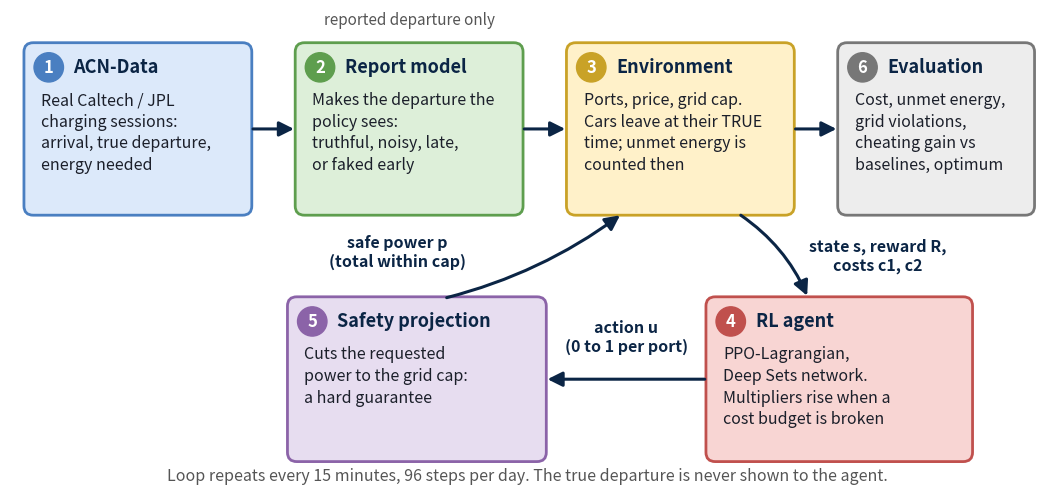

Write the Python code that produced this figure. (Note: this script raises an exception after producing the figure.)
"""Slide-ready system design figure with the full RL loop (state, action, safe power, reward and costs, evaluation).
Run: python scripts/make_system_figure.py  ->  docs/briefing/fig/system_design.png   (needs matplotlib)"""
import matplotlib
matplotlib.use("Agg")
import matplotlib.pyplot as plt
from matplotlib.patches import FancyArrowPatch, FancyBboxPatch

fig, ax = plt.subplots(figsize=(13.33, 6.2))
ax.set_xlim(0, 13.33); ax.set_ylim(0, 6.2); ax.axis("off")
NAVY, INK = "#0B2545", "#1B1F2A"

def box(x, y, w, h, title, body, fc, ec, num):
    ax.add_patch(FancyBboxPatch((x, y), w, h, boxstyle="round,pad=0.02,rounding_size=0.12", fc=fc, ec=ec, lw=2))
    ax.add_patch(plt.Circle((x + 0.3, y + h - 0.3), 0.19, fc=ec, ec=ec))
    ax.text(x + 0.3, y + h - 0.3, str(num), ha="center", va="center", color="white", fontsize=12, fontweight="bold")
    ax.text(x + 0.62, y + h - 0.3, title, ha="left", va="center", fontsize=13, fontweight="bold", color=NAVY)
    ax.text(x + 0.2, y + h - 0.62, body, ha="left", va="top", fontsize=11.5, color=INK, linespacing=1.35)

def arrow(p, q, label, lx, ly, color=NAVY, rad=0.0, ha="center"):
    ax.add_patch(FancyArrowPatch(p, q, arrowstyle="-|>", mutation_scale=22, lw=2.2, color=color, connectionstyle=f"arc3,rad={rad}"))
    ax.text(lx, ly, label, ha=ha, va="center", fontsize=11.5, color=color, fontweight="bold",
            bbox=dict(fc="white", ec="none", pad=1.5))

# top row: data -> report model -> environment -> evaluation
box(0.2, 3.55, 2.9, 2.2, "ACN-Data", "Real Caltech / JPL\ncharging sessions:\narrival, true departure,\nenergy needed", "#DCE9FA", "#4A7FC1", 1)
box(3.7, 3.55, 2.9, 2.2, "Report model", "Makes the departure the\npolicy sees:\ntruthful, noisy, late,\nor faked early", "#DDEFD9", "#5E9E4E", 2)
box(7.2, 3.55, 2.9, 2.2, "Environment", "Ports, price, grid cap.\nCars leave at their TRUE\ntime; unmet energy is\ncounted then", "#FFF1C9", "#C9A227", 3)
box(10.7, 3.55, 2.5, 2.2, "Evaluation", "Cost, unmet energy,\ngrid violations,\ncheating gain vs\nbaselines, optimum", "#EDEDED", "#777777", 6)
# bottom row: projection <- agent
box(3.6, 0.35, 3.3, 2.1, "Safety projection", "Cuts the requested\npower to the grid cap:\na hard guarantee", "#E7DDF0", "#8B63A8", 5)
box(9.0, 0.35, 3.4, 2.1, "RL agent", "PPO-Lagrangian,\nDeep Sets network.\nMultipliers rise when a\ncost budget is broken", "#F8D5D3", "#C0504D", 4)

arrow((3.1, 4.65), (3.7, 4.65), "", 0, 0)
arrow((6.6, 4.65), (7.2, 4.65), "", 0, 0)
arrow((10.1, 4.65), (10.7, 4.65), "", 0, 0)
ax.text(5.15, 6.0, "reported departure only", ha="center", fontsize=11, style="italic", color="#555555")
arrow((9.4, 3.55), (10.3, 2.45), "state s, reward R,\ncosts c1, c2", 11.2, 3.0, rad=-0.15)
arrow((9.0, 1.4), (6.9, 1.4), "action u\n(0 to 1 per port)", 7.95, 1.95, ha="center")
arrow((5.6, 2.45), (7.9, 3.55), "safe power p\n(total within cap)", 5.0, 3.05, rad=0.1, ha="center")
ax.text(6.67, 0.08, "Loop repeats every 15 minutes, 96 steps per day. The true departure is never shown to the agent.", ha="center", fontsize=11.5, style="italic", color="#555555")
fig.savefig("docs/briefing/fig/system_design.png", dpi=200, bbox_inches="tight", facecolor="white")
